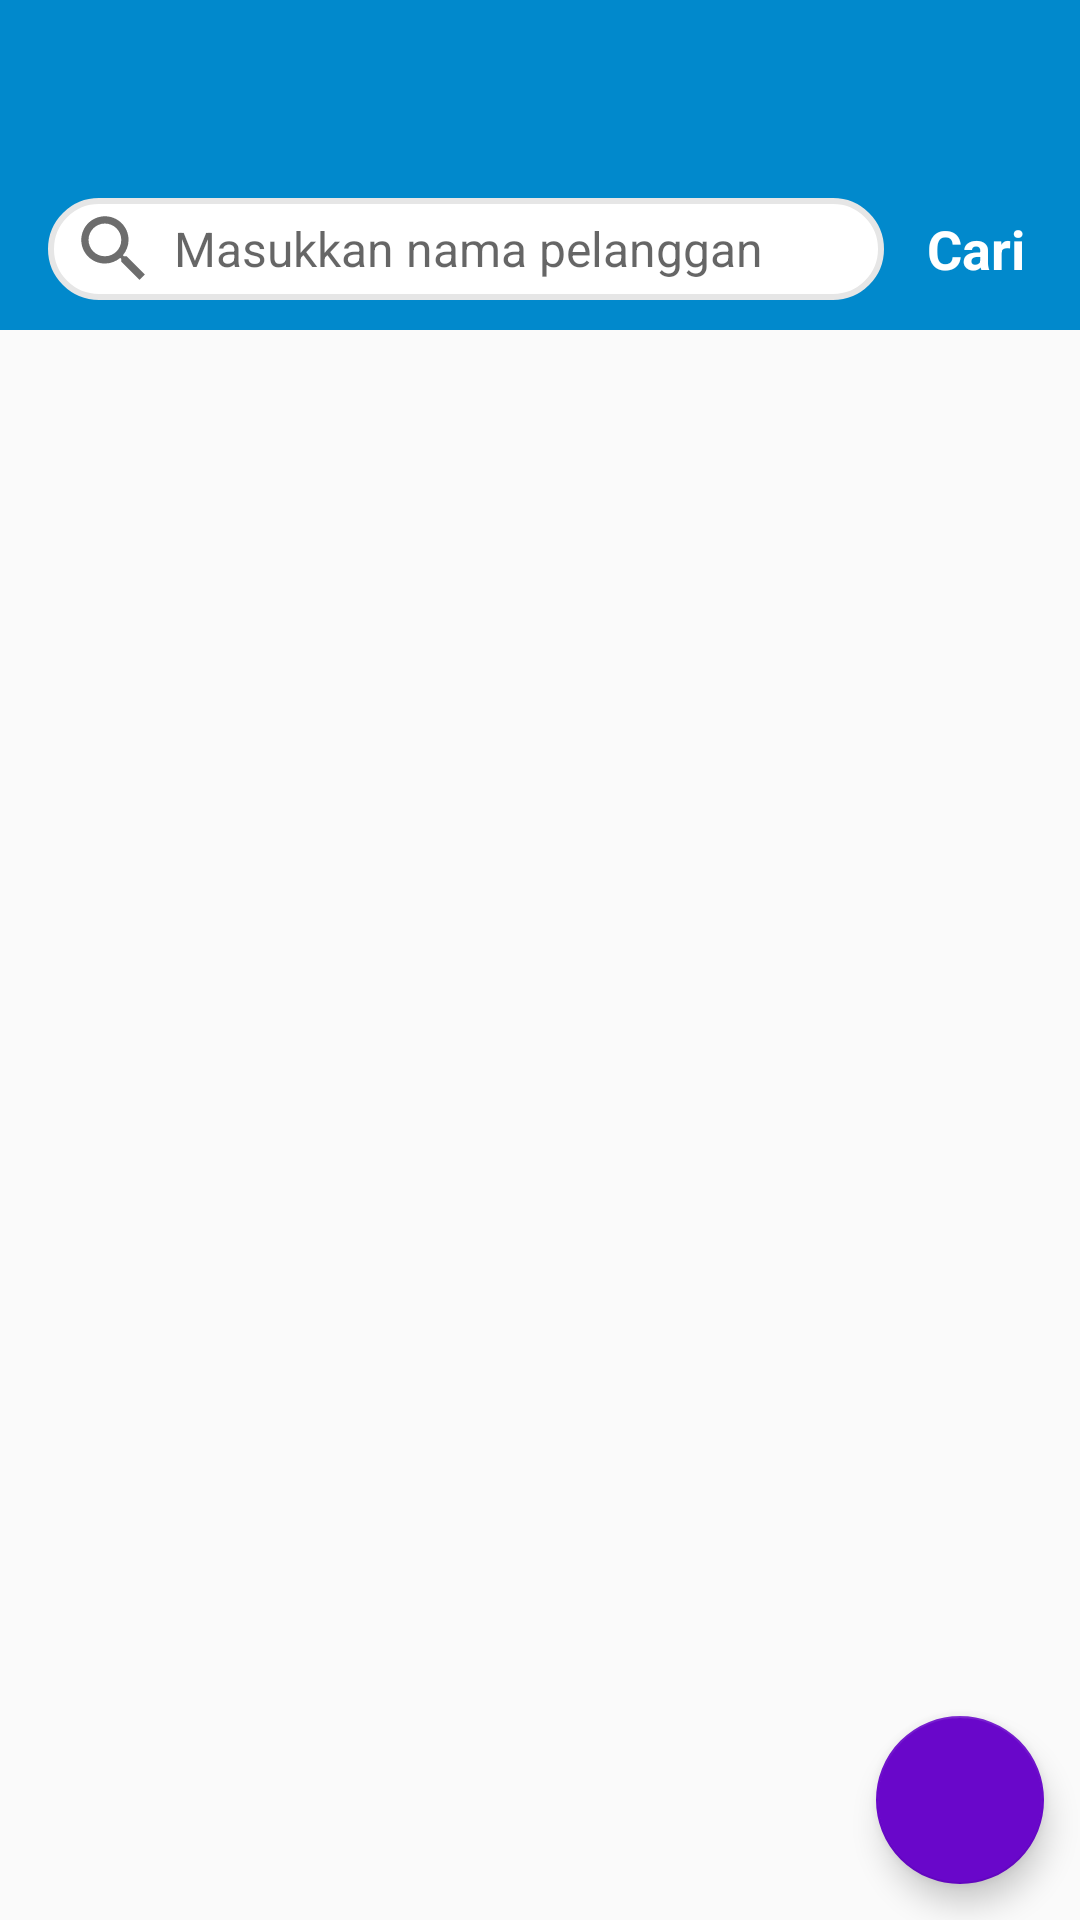

Layout XML and referenced resources for this Android screen:
<!-- AndroidManifest.xml: application theme AppTheme.NoActionBar -->
<!-- res/layout/activity_pelanggan.xml -->
<?xml version="1.0" encoding="utf-8"?>
<androidx.coordinatorlayout.widget.CoordinatorLayout xmlns:android="http://schemas.android.com/apk/res/android"
    xmlns:app="http://schemas.android.com/apk/res-auto"
    android:id="@+id/coordinatorLayout"
    android:layout_width="match_parent"
    android:layout_height="match_parent">

    <RelativeLayout
        android:layout_width="match_parent"
        android:layout_height="match_parent">

        <com.google.android.material.appbar.AppBarLayout
            android:id="@+id/toolbarLayout"
            android:layout_width="match_parent"
            android:layout_height="wrap_content"
            android:theme="@style/AppTheme.AppBarOverlay">
            <androidx.appcompat.widget.Toolbar
                android:id="@+id/toolbar"
                android:layout_width="match_parent"
                android:layout_height="?attr/actionBarSize"
                android:background="?attr/colorPrimary"
                app:popupTheme="@style/AppTheme.PopupOverlay" />
        </com.google.android.material.appbar.AppBarLayout>

        <LinearLayout
            android:id="@+id/llCari"
            android:layout_width="match_parent"
            android:layout_height="wrap_content"
            android:layout_below="@id/toolbarLayout"
            android:background="@color/colorPrimary"
            android:orientation="horizontal">
            <EditText
                android:id="@+id/etCari"
                android:layout_width="match_parent"
                android:layout_height="wrap_content"
                android:layout_alignParentLeft="true"
                android:layout_marginTop="10dp"
                android:layout_marginBottom="10dp"
                android:layout_marginLeft="16dp"
                android:layout_marginRight="4dp"
                android:background="@drawable/edittext_rounded_search"
                android:drawableLeft="@drawable/search_gray"
                android:drawablePadding="8dp"
                android:gravity="center_vertical"
                android:hint="Masukkan nama pelanggan"
                android:paddingLeft="10dp"
                android:paddingRight="15dp"
                android:paddingTop="5dp"
                android:paddingBottom="5dp"
                android:layout_weight="3"
                android:singleLine="true"
                android:textSize="16dp"
                android:clickable="true"/>
            <TextView
                android:id="@+id/tvCari"
                android:layout_width="70dp"
                android:layout_height="wrap_content"
                android:layout_marginTop="2dp"
                android:layout_marginBottom="2dp"
                android:layout_marginLeft="2dp"
                android:layout_marginRight="10dp"
                android:layout_gravity="center"
                android:layout_weight="1"
                android:textAlignment="center"
                android:textColor="@android:color/white"
                android:textSize="18dp"
                android:textStyle="bold"
                android:text="Cari"/>
        </LinearLayout>

        <RelativeLayout
            android:id="@+id/rlListPelanggan"
            android:layout_width="match_parent"
            android:layout_height="match_parent"
            android:layout_below="@+id/llCari"
            android:orientation="vertical">
            <ProgressBar
                android:id="@+id/pbPelanggan"
                android:layout_width="match_parent"
                android:layout_height="wrap_content"
                android:layout_centerInParent="true"
                android:visibility="visible"/>
            <androidx.recyclerview.widget.RecyclerView
                android:id="@+id/rvPelanggan"
                android:layout_width="match_parent"
                android:layout_height="match_parent"
                android:layout_marginLeft="5dp"
                android:layout_marginRight="5dp"
                android:layout_marginBottom="0dp"
                android:clipToPadding="false"
                android:dividerHeight="10dp"
                android:overScrollMode="always"
                android:paddingTop="5dp"
                android:paddingBottom="5dp"
                android:visibility="gone"/>
        </RelativeLayout>

        <com.google.android.material.floatingactionbutton.FloatingActionButton
            android:id="@+id/fabAdd"
            android:layout_width="wrap_content"
            android:layout_height="wrap_content"
            android:layout_marginRight="12dp"
            android:layout_marginBottom="12dp"
            android:layout_alignParentBottom="true"
            android:layout_alignParentRight="true"
            android:src="@drawable/add"
            app:fabSize="normal"/>

    </RelativeLayout>

</androidx.coordinatorlayout.widget.CoordinatorLayout>
<!-- resources referenced by this layout -->
<resources>
  <color name="colorPrimary">#0189CC</color>
  <!-- drawable edittext_rounded_search (drawable) -->
  <?xml version="1.0" encoding="utf-8"?>
  <shape xmlns:android="http://schemas.android.com/apk/res/android" >
      <stroke
          android:width="2dp"
          android:color="@color/gray1"/>
      <corners
          android:radius="20dp"/>
      <solid
          android:color="@android:color/white"/>
  </shape>
  <!-- drawable search_gray (drawable-anydpi) -->
  <vector xmlns:android="http://schemas.android.com/apk/res/android"
      android:width="24dp"
      android:height="24dp"
      android:viewportWidth="19.8"
      android:viewportHeight="19.8"
      android:tint="#6D6D6D">
    <group android:translateX="-2.1"
        android:translateY="-2.1">
        <path
            android:fillColor="#FF000000"
            android:pathData="M15.5,14h-0.79l-0.28,-0.27C15.41,12.59 16,11.11 16,9.5 16,5.91 13.09,3 9.5,3S3,5.91 3,9.5 5.91,16 9.5,16c1.61,0 3.09,-0.59 4.23,-1.57l0.27,0.28v0.79l5,4.99L20.49,19l-4.99,-5zM9.5,14C7.01,14 5,11.99 5,9.5S7.01,5 9.5,5 14,7.01 14,9.5 11.99,14 9.5,14z"/>
    </group>
  </vector>
  <style name="AppTheme.AppBarOverlay" parent="ThemeOverlay.AppCompat.Dark.ActionBar" />
  <style name="AppTheme.PopupOverlay" parent="Theme.AppCompat.Light" />
  <style name="AppTheme.NoActionBar">
          <item name="windowActionBar">false</item>
          <item name="windowNoTitle">true</item>
      </style>
  <color name="gray1">#E6E6E6</color>
</resources>
